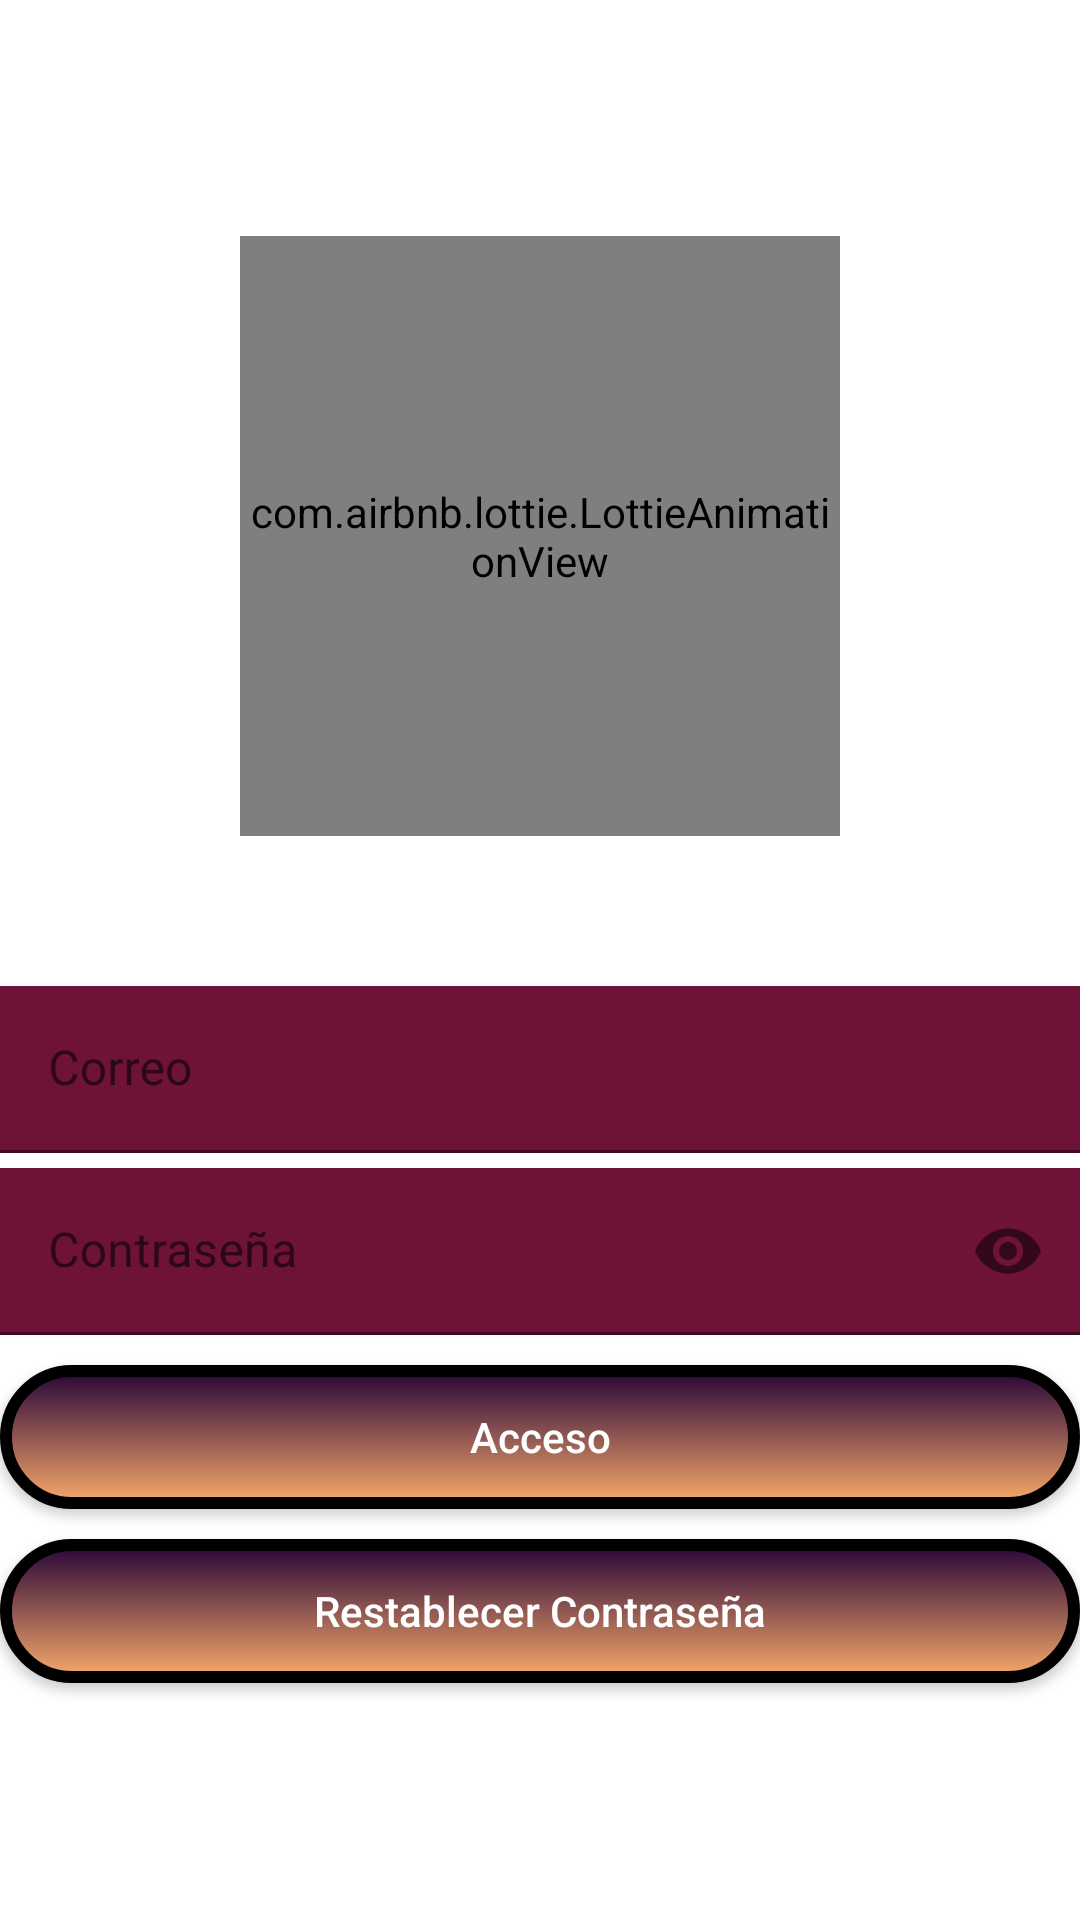

Layout XML and referenced resources for this Android screen:
<!-- AndroidManifest.xml: application theme Theme.JuegoDisparos1 -->
<!-- res/layout/activity_login.xml -->
<?xml version="1.0" encoding="utf-8"?>
<RelativeLayout
    xmlns:android="http://schemas.android.com/apk/res/android"
    xmlns:app="http://schemas.android.com/apk/res-auto"
    xmlns:tools="http://schemas.android.com/tools"
    android:layout_width="match_parent"
    android:layout_height="match_parent"
    android:background="@drawable/tatooine"
    tools:context=".Login">

    <androidx.appcompat.widget.LinearLayoutCompat
        android:layout_width="match_parent"
        android:layout_height="match_parent"
        android:orientation="vertical"
        android:gravity="center">

        
        <com.airbnb.lottie.LottieAnimationView
            android:layout_width="200dp"
            android:layout_height="200dp"
            android:layout_marginBottom="50dp"
            app:lottie_imageAssetsFolder="assets"
            app:lottie_fileName="dv.json"
            app:lottie_loop="true"
            app:lottie_autoPlay="true"/>

        
        <com.google.android.material.textfield.TextInputLayout
            android:layout_width="match_parent"
            android:layout_height="wrap_content">

            <EditText
                android:id="@+id/emailLogin"
                android:hint="@string/emailLogin"
                android:background="@color/tattoine"
                android:textColor="@color/white"
                android:layout_width="match_parent"
                android:layout_height="wrap_content"
                android:importantForAutofill="no"
                android:inputType="textEmailAddress" />

        </com.google.android.material.textfield.TextInputLayout>

       
        <com.google.android.material.textfield.TextInputLayout
            android:layout_width="match_parent"
            android:layout_height="wrap_content"
            app:passwordToggleEnabled="true">

            <EditText
                android:id="@+id/passLogin"
                android:hint="@string/passLogin"
                android:background="@color/tattoine"
                android:layout_marginTop="5dp"
                android:textColor="@color/white"
                android:layout_width="match_parent"
                android:layout_height="wrap_content"
                android:importantForAutofill="no"
                android:inputType="textPassword" />

        </com.google.android.material.textfield.TextInputLayout>


        
        <androidx.appcompat.widget.AppCompatButton
            android:id="@+id/BotonLogin"
            android:text="@string/BotonLogin"
            android:layout_width="match_parent"
            android:layout_height="wrap_content"
            android:layout_marginTop="10dp"
            android:background="@drawable/botonacceso"
            android:textColor="@color/white"
            android:textAllCaps="false"/>

        
        <androidx.appcompat.widget.AppCompatButton
            android:id="@+id/BotonRestablecer"
            android:text="@string/BotonRestablecer"
            android:layout_width="match_parent"
            android:layout_height="wrap_content"
            android:layout_marginTop="10dp"
            android:background="@drawable/botonacceso"
            android:textColor="@color/white"
            android:textAllCaps="false"/>

    </androidx.appcompat.widget.LinearLayoutCompat>

</RelativeLayout>
<!-- resources referenced by this layout -->
<resources>
  <color name="tattoine">#6e1237</color>
  <color name="white">#FFFFFFFF</color>
  <!-- drawable botonacceso (drawable) -->
  <?xml version="1.0" encoding="utf-8"?>
  <layer-list xmlns:android="http://schemas.android.com/apk/res/android">
      <item>
          <shape
              android:shape="rectangle">
              <stroke
                  android:width="4dp" android:color="#000000" />
              <corners
                  android:radius="50dp"/>
              <gradient
                  android:angle="-90" android:startColor="@color/tattoineVioleta" android:endColor="@color/tattoineMelocoton" />
          </shape>
      </item>
  </layer-list>
  <string name="BotonLogin">Acceso</string>
  <string name="BotonRestablecer">Restablecer Contraseña</string>
  <string name="emailLogin">Correo</string>
  <string name="passLogin">Contraseña</string>
  <style name="Theme.JuegoDisparos1" parent="Theme.MaterialComponents.DayNight.DarkActionBar">
          
          <item name="colorPrimary">@color/purple_500</item>
          <item name="colorPrimaryVariant">@color/purple_700</item>
          <item name="colorOnPrimary">@color/white</item>
          
          <item name="colorSecondary">@color/teal_200</item>
          <item name="colorSecondaryVariant">@color/teal_700</item>
          <item name="colorOnSecondary">@color/black</item>
          
          <item name="android:statusBarColor" tools:targetApi="l">?attr/colorPrimaryVariant</item>
          
      </style>
  <color name="tattoineVioleta">#270538</color>
  <color name="tattoineMelocoton">#f9aa6a</color>
  <color name="purple_500">#FF6200EE</color>
  <color name="purple_700">#FF3700B3</color>
  <color name="teal_200">#FF03DAC5</color>
  <color name="teal_700">#FF018786</color>
  <color name="black">#FF000000</color>
</resources>
